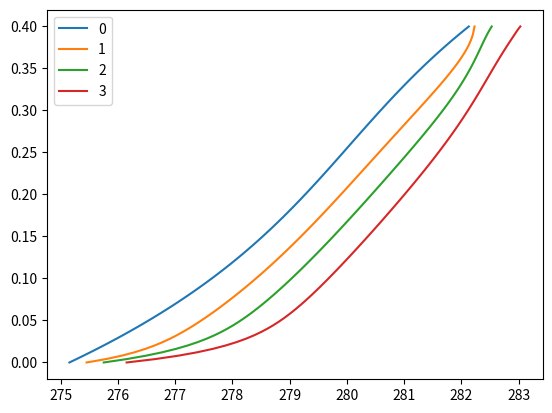

Reproduce this figure in Python. (Note: this script raises an exception after producing the figure.)
import numpy as np
import matplotlib.pyplot as plt
from scipy.interpolate import lagrange



class Column:

    @classmethod
    def from_dict(cls, col_dict):
        return cls(**col_dict)

    def __init__(self, z_mesure, t_mesure, delta_z, p_mesure, temp_mesure, sigma_p, sigma_temp):
        self._dH = p_mesure
        self._T_mesure = temp_mesure
        self._h = z_mesure[3]-z_mesure[0]
        self._profondeur_mesure = z_mesure
        self._dh = delta_z
        self._rhom_cm = 4e6
        self._t_mesure = t_mesure
        self._rho_w = 1000
        self._c_w = 4180
        self.distribution = None  # [(k,lambda_s,n)]

    def solve_transi(self, param: tuple, nb_cel: int, alpha=0.7):
        K= 10**(-param[0])
        lbdm = param[1]
        n = param[2]
        dz = self._h/nb_cel
        Ss = n/self._h

        list_P = [[] for i in range(len(self._t_mesure))]
        list_P[0] = np.linspace(*self._dH[0], nb_cel)
        
        for j in range(1, len(self._t_mesure)):
            dt = self._t_mesure[j] - self._t_mesure[j-1]
            A = np.zeros((nb_cel, nb_cel))
            B = np.zeros((nb_cel, nb_cel))
            A[0][0] = 1
            A[1][0] = 8*alpha*K/(3*((dz)**2))  # terme limite
            A[1][1] = -alpha*K*4/((dz)**2) - Ss/dt
            A[1][2] = 4*alpha*K/(3*((dz)**2))
            A[-1][nb_cel-1] = 1
            A[nb_cel-2][nb_cel-3] = (alpha)*K*4/(3*(dz)**2)
            A[nb_cel-2][nb_cel-2] = -(alpha)*K*4/((dz)**2) - Ss/dt
            A[nb_cel-2][nb_cel-1] = 8*(alpha)*K/(3*(dz)**2)

            B[1][0] = -2*(1-alpha)*K*4/(3*(dz)**2)
            B[1][1] = (1-alpha)*K*4/(dz)**2 - Ss/dt
            B[1][2] = -(1-alpha)*K*4/(3*(dz)**2)
            B[nb_cel-2][nb_cel-3] = -(1-alpha)*K*4/(3*(dz)**2)
            B[nb_cel-2][nb_cel-2] = (1-alpha)*K*4/(dz)**2 - Ss/dt
            B[nb_cel-2][nb_cel-1] = -8*(1-alpha)*K/(3*(dz)**2)

            for i in range(2, nb_cel-2):
                A[i][i-1] = K*alpha/dz**2
                A[i][i] = -(2*K*alpha/dz**2) - Ss/dt
                A[i][i+1] = K*alpha/dz**2

                B[i][i-1] = -K*(1-alpha)/dz**2
                B[i][i] = (2*K*(1-alpha)/dz**2) - Ss/dt
                B[i][i+1] = -K*(1-alpha)/dz**2
            #print(list_P[i-1])
            C = B @ list_P[j-1]
            C[0], C[nb_cel-1] = self._dH[j]

            res = np.linalg.solve(A, C)
            list_P[j] = res

        list_temp = [[] for i in range(len(self._t_mesure))]

        coef = lagrange(self._profondeur_mesure,self._T_mesure[0])
        profondeur = np.linspace(0.1,0.4,nb_cel)
        profondeur_inter = coef(profondeur)
        print(profondeur_inter)
        list_temp[0] = profondeur_inter

        ke = lbdm/self._rhom_cm##lbm/pmcm
        ae = K # K *pwcw/pmcm

        for j in range(1, len(self._t_mesure)):
            delta_H=[[] for p in range(len(list_P[j]))]
            for p in range(len(list_P[j])-1):
                delta_H[p] =  (list_P[j][p+1]-list_P[j][p])/dz
            A=np.zeros((nb_cel,nb_cel))
            B=np.zeros((nb_cel,nb_cel))

            A[0][0]= 1
            A[nb_cel-1][nb_cel-1]=1

            B[0][0]= 1
            B[nb_cel-1][nb_cel-1]=1

            for i in range(1,nb_cel-1):
                A[i][i-1]=alpha*(ke/dz**2 - ae*delta_H[i]/(2*dz))
                A[i][i]=alpha*(-2*ke/dz**2) - 1/dt
                A[i][i+1]=alpha*(ke/dz**2 + ae*delta_H[i]/(2*dz))

                B[i][i-1]=-(1-alpha)*(ke/dz**2 - ae*delta_H[i]/(2*dz))
                B[i][i]=-(1-alpha)*(-2*ke/dz**2) - 1/dt
                B[i][i+1]=-(1-alpha)*(ke/dz**2 + ae*delta_H[i]/(2*dz))
            C = B @ list_temp[j-1]
            C[0],C[nb_cel-1]= self._T_mesure[j][0],self._T_mesure[j][-1]
            res = np.linalg.solve(A,C)
            list_temp[j]=res
            
        return np.array(list_temp),list_P

    
    def mcmc(self, priors: dict, nb_iter: int, nb_cel: int, alpha: float):
        def pi(T_mesure, T_calcul, sigma_obs):
            T_mesure = np.array(T_mesure)
            T_calcul = np.array(T_calcul)
            return ((1/sigma_obs**4)*np.exp((-0.5/(sigma_obs**2))*np.linalg.norm(T_mesure - T_calcul)**2))

        def compute_energy(T_mesure, T_calcul, sigma_obs):
            T_mesure = np.array(T_mesure)
            T_calcul = np.array(T_calcul)
            return ((1/sigma_obs**2)*(-0.5/(sigma_obs**2))*np.linalg.norm(T_mesure - T_calcul)**2)

        def perturbation(borne_inf, borne_sup, previous_value, sigma):
            new_value = np.random.normal(previous_value, sigma)
            while new_value - borne_sup >0:
                new_value = borne_inf + (new_value - borne_sup)
            while borne_inf - new_value >0:
                new_value = borne_sup - (borne_inf - new_value)
            return new_value


        #Initialisation des paramètres selon le prior et calcul des valeurs initiales
        k_0 = np.random.uniform(priors['moinslog10K'][0][0], priors['moinslog10K'][0][1])
        lambda_s_0 = np.random.uniform(priors['lambda_s'][0][0], priors['lambda_s'][0][1])
        n_0 = np.random.uniform(priors['n'][0][0], priors['n'][0][1])
        sigma_obs_0 = np.random.uniform(priors['sigma_obs'][0][0], priors['sigma_obs'][0][1])
        
        T_mesure_0,*reste = self.solve_transi((k_0, lambda_s_0, n_0), nb_cel, alpha)
        energie_init = compute_energy(self._T_mesure, T_mesure_0, sigma_obs_0)


        #Initialisation des tableaux de valeurs 
        
        params = [(k_0, lambda_s_0, n_0)] #Distribution a posteriori des paramètres (k, lambda_s, n)
        sigma_obs_distrib = [sigma_obs_0]
        energie = [energie_init]
        profils_temp = [T_mesure_0] #Profils de température
        proba_acceptation = [] #Probabilité acceptation à chaque itération
        moy_acceptation = [] #Moyenne des probabilités d'acceptation à chaque itération
            
        for i in range(nb_iter):
            #Génération d'un état candidat

            moinslog10K_new = perturbation(priors['moinslog10K'][0][0], priors['moinslog10K'][0][1],params[-1][0], priors['moinslog10K'][1])
            lambda_s_new = perturbation(priors['lambda_s'][0][0], priors['lambda_s'][0][1],params[-1][1], priors['lambda_s'][1])
            n_new = perturbation(priors['n'][0][0], priors['n'][0][1], params[-1][2], priors['n'][1])
            sigma_obs_new  = perturbation(priors['sigma_obs'][0][0], priors['sigma_obs'][0][1], sigma_obs_distrib[-1], priors['sigma_obs'][1])

            T_res = self.solve_transi((moinslog10K_new, lambda_s_new, n_new), nb_cel, alpha) #verifier qu'on a bien un array en sortie

            #Calcul de la probabilité d'acceptation
            piX = pi(self._T_mesure, profils_temp[-1][i], sigma_obs_distrib[-1])
            piY = pi(self._T_mesure, T_res, sigma_obs_new)

            if piX > 0:
                alpha = min(1, piY/piX)
            else :
                alpha = 1

            #Acceptation ou non
            if np.random.uniform(0,1) < alpha: #si le candidat est accepté
                params.append((moinslog10K_new, lambda_s_new, n_new))
                sigma_obs_distrib.append(sigma_obs_new)
                profils_temp.append(T_res)
                energie.append(compute_energy(self._T_mesure, T_res, sigma_obs_new))
                proba_acceptation.append(alpha)
                moy_acceptation.append(np.mean([proba_acceptation[k] for k in range(i+1)]))

            else: #si le candidat n'est pas accepté, on reprend les valeurs précédentes dans les tableaux
                params.append(params[-1])
                profils_temp.append(profils_temp[-1])
                energie.append(energie[-1])
                proba_acceptation.append(alpha)
                moy_acceptation.append(np.mean([proba_acceptation[k] for k in range(i+1)]))

        self.distribution = params

        k_param = [params[i][0] for i in range(len(params))]
        plt.hist(k_param, bins=20)
        plt.show()

        return None
    



col_dict = {
    "z_mesure": [.1, .2, .3, .4], # Profondeur ou sont les capteurs
	"t_mesure": np.arange(0,60*60,15*60), #temps des mesures
    "delta_z": .05, # Decalage de profondeur des capteurs
    "p_mesure": np.array([(0,0.1+np.random.normal(0,0.01,1)[0]) for i in range(4)]), # shape (N,) Chaque pression au temps t
    "temp_mesure": [[275.15,278.25,280.15,282.13],
[275.45,279.05,281.15,282.23],
[275.75,279.25,281.35,282.53],
[276.15,280.25,281.75,283.03]], # shape (N,4) Chaque 4-uplets de mesure de temperature au temps t
    "sigma_p": .4, #incertitude sur la pression
    "sigma_temp" : [3., 2., 4., 3.]
}



priors = {
    "moinslog10K": ((3, 10), 1), # (intervalle, sigma)
    "n": ((0.01, 0.25), .06),
    "lambda_s": ((1,5), .5),
    "sigma_obs":((0.1, 2), 0.05),
    #"rho_m_cm":...
}


column = Column.from_dict(col_dict)
param=(4,2,0.15)
temp, pression = column.solve_transi(param, 100, alpha=0.7)
#print(res)
for i,j in enumerate(temp):
    #print(j)
    plt.plot(j, np.linspace(0,0.4,100),label=f'{i}')
plt.legend()
plt.show()

column.mcmc(priors, 100, 100, 0.7)
